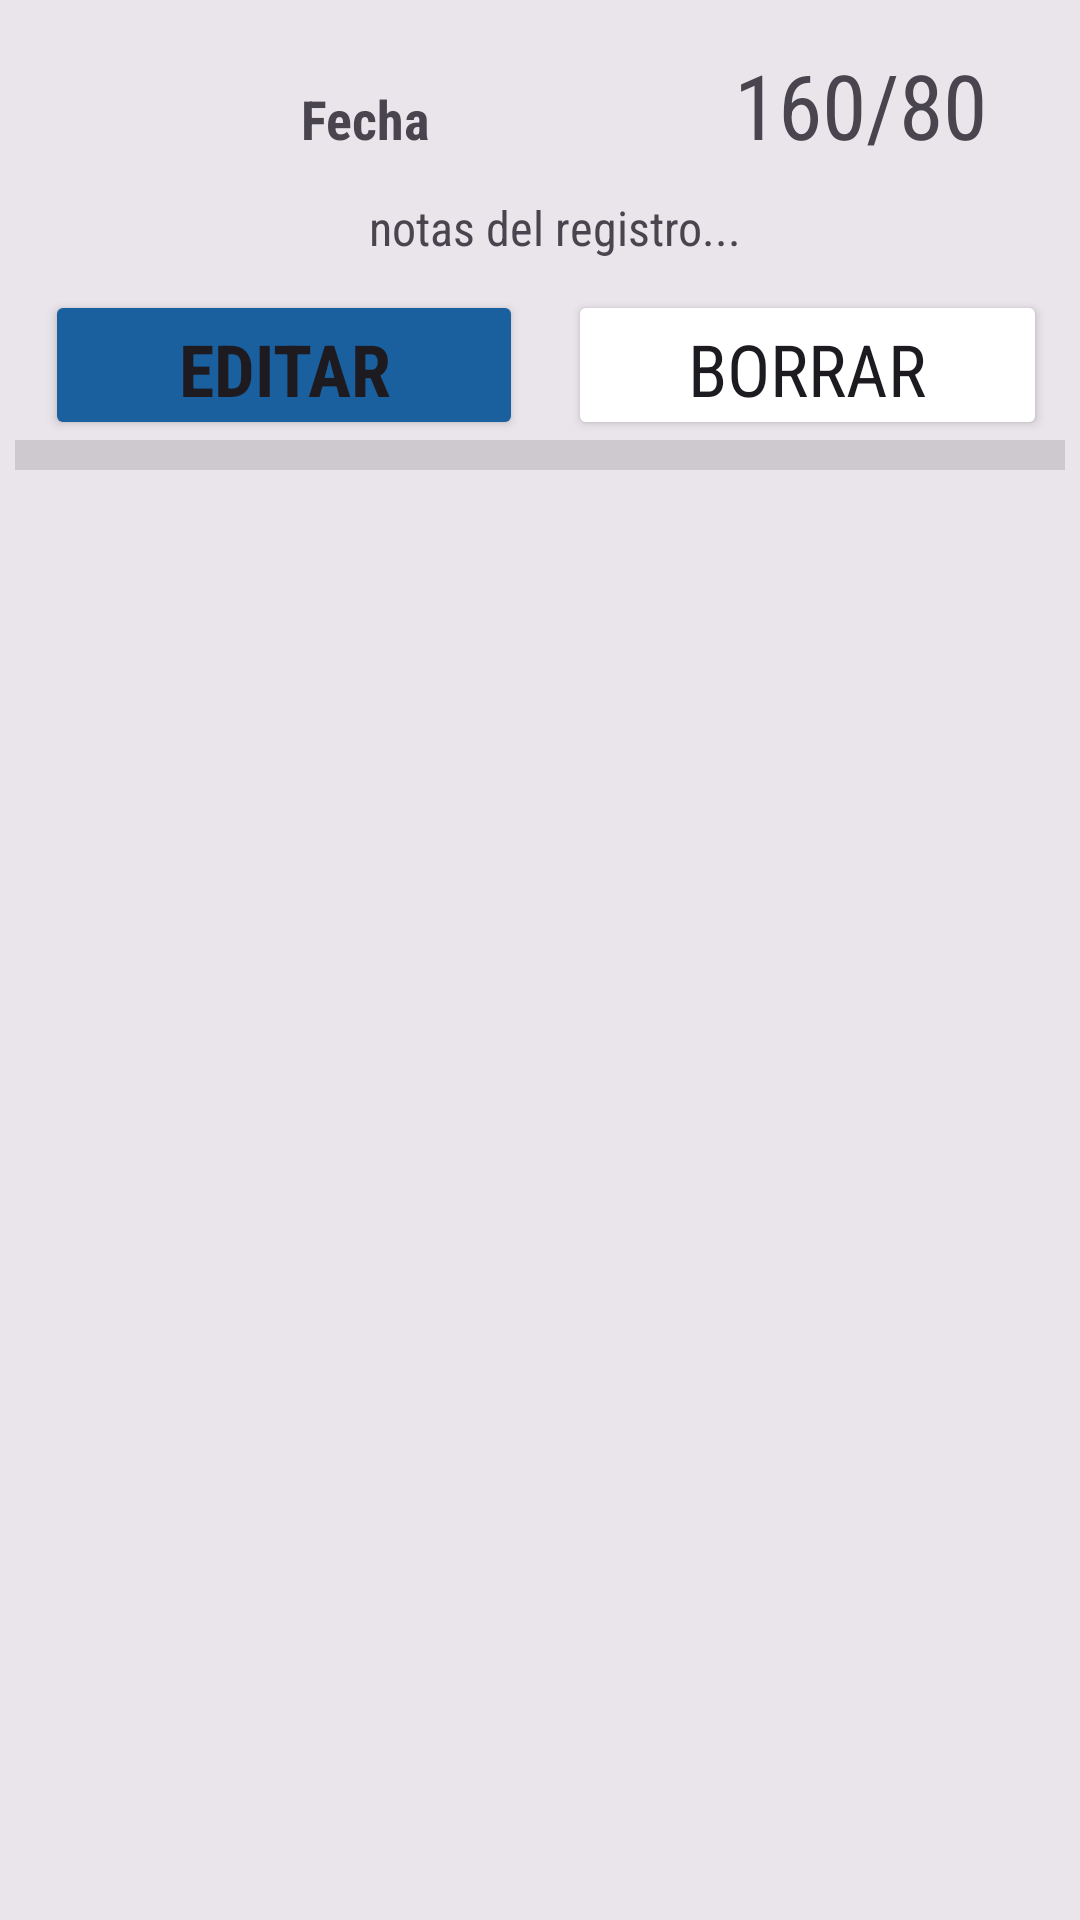

Layout XML and referenced resources for this Android screen:
<!-- AndroidManifest.xml: application theme Theme.One_drop_cruds -->
<!-- res/layout/recicler_view_reg_pressure.xml -->
<?xml version="1.0" encoding="utf-8"?>
<LinearLayout xmlns:android="http://schemas.android.com/apk/res/android"
    android:layout_width="match_parent"
    android:layout_height="match_parent"
    android:gravity="center|top">


    <LinearLayout
        android:layout_width="match_parent"
        android:layout_height="match_parent"
        android:background="@color/background_grey"
        android:dividerPadding="10sp"
        android:gravity="center|top"
        android:orientation="vertical"
        android:outlineAmbientShadowColor="#FFFFFFFF"
        android:padding="5dp"
        android:showDividers="end">

        <LinearLayout
            android:layout_width="match_parent"
            android:layout_height="60dp"
            android:orientation="horizontal"
            android:outlineAmbientShadowColor="#E81212">

            <TextView
                android:id="@+id/recycler_reg_pressure_date"
                android:layout_width="0dp"
                android:layout_height="50dp"
                android:layout_weight="2"
                android:fontFamily="sans-serif-condensed"
                android:gravity="center"
                android:text="Fecha"
                android:textAlignment="center"
                android:textSize="18dp"
                android:textStyle="bold" />

            <TextView
                android:id="@+id/recycler_reg_pressure_value"
                android:layout_width="0dp"
                android:layout_height="match_parent"
                android:layout_weight="1"
                android:fontFamily="sans-serif-condensed"
                android:gravity="center"
                android:paddingEnd="20dp"
                android:text="160/80"
                android:textAlignment="center"
                android:textSize="30sp" />

        </LinearLayout>

        <TextView
            android:id="@+id/recycler_reg_pressure_note"
            android:layout_width="match_parent"
            android:layout_height="wrap_content"
            android:gravity="center"
            android:fontFamily="sans-serif-condensed"
            android:paddingStart="10dp"
            android:paddingBottom="10dp"
            android:text="notas del registro..."
            android:textSize="16sp" />

        <LinearLayout
            android:layout_width="match_parent"
            android:layout_height="wrap_content"
            android:layout_gravity="start"
            android:orientation="horizontal"
            android:paddingEnd="1dp">

            <Button
                android:id="@+id/recycler_btn_edit_reg_pressure"
                android:layout_width="0dp"
                android:layout_height="50dp"
                android:layout_gravity="clip_horizontal"
                android:layout_marginStart="10dp"
                android:layout_marginEnd="5dp"
                android:layout_weight="1"
                android:backgroundTint="@color/blueonedrop"
                android:fontFamily="sans-serif-condensed"
                android:text="Editar"
                android:textSize="24dp"
                android:textStyle="bold" />

            <Button
                android:id="@+id/recycler_btn_delete_reg_pressure"
                android:layout_width="0dp"
                android:layout_height="50dp"
                android:layout_marginStart="10dp"
                android:layout_marginEnd="5dp"
                android:layout_weight="1"
                android:backgroundTint="@color/accent_pink"
                android:fontFamily="sans-serif-condensed"
                android:text="Borrar"
                android:textSize="24dp" />

        </LinearLayout>

        <View
            android:id="@+id/divider"
            android:layout_width="match_parent"
            android:layout_height="10dp"
            android:background="?android:attr/listDivider" />

    </LinearLayout>

</LinearLayout>
<!-- resources referenced by this layout -->
<resources>
  <color name="background_grey">#14000000</color>
  <color name="blueonedrop">#1A609F</color>
  <style name="Theme.One_drop_cruds" parent="Base.Theme.One_drop_cruds" />
  <style name="Base.Theme.One_drop_cruds" parent="Theme.Material3.DayNight.NoActionBar">
          
          
      </style>
</resources>
